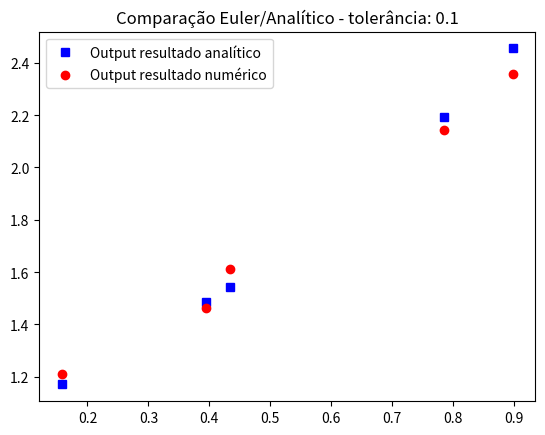

Write the Python code that produced this figure.
import math
import numpy as np
import matplotlib.pyplot as plt
import pylab 

def f(x):

    return (math.e)**x

#print (f(1))

def euler(x):
   
    y_init = 1
    x_init = 0
    
    old_dy_dx = y_init

    old_y = y_init 

    new_y = None
    
    new_dy_dx = None

    delta_x = 0.1
    
    limite = 0

    while x>=limite:

        #for i in range(1,6):
        
        new_y = delta_x*old_dy_dx + old_y
        #print ("new_y", new_y)

        new_dy_dx = new_y
        #print ("new dy_dx", new_dy_dx)

        old_y = new_y
        #print ("old_y", old_y)

        old_dy_dx = new_y
        #print ("old delta y_delta x", old_dy_dx)
        #print ("iterada",i)
        
        limite = limite +delta_x

    return new_y

print (euler(1))

t = np.random.uniform(0,1,5)

lista_outputs = []

for i in t:
    lista_outputs.append(euler(i))
    print (i)

print (lista_outputs)
# red dashes, blue squares and green triangles
plt.plot(t, f(t), 'bs', label='Output resultado analítico')
plt.plot(t , lista_outputs, 'ro', label="Output resultado numérico")
plt.title('Comparação Euler/Analítico - tolerância: 0.1')
pylab.legend(loc='upper left')
plt.show()

